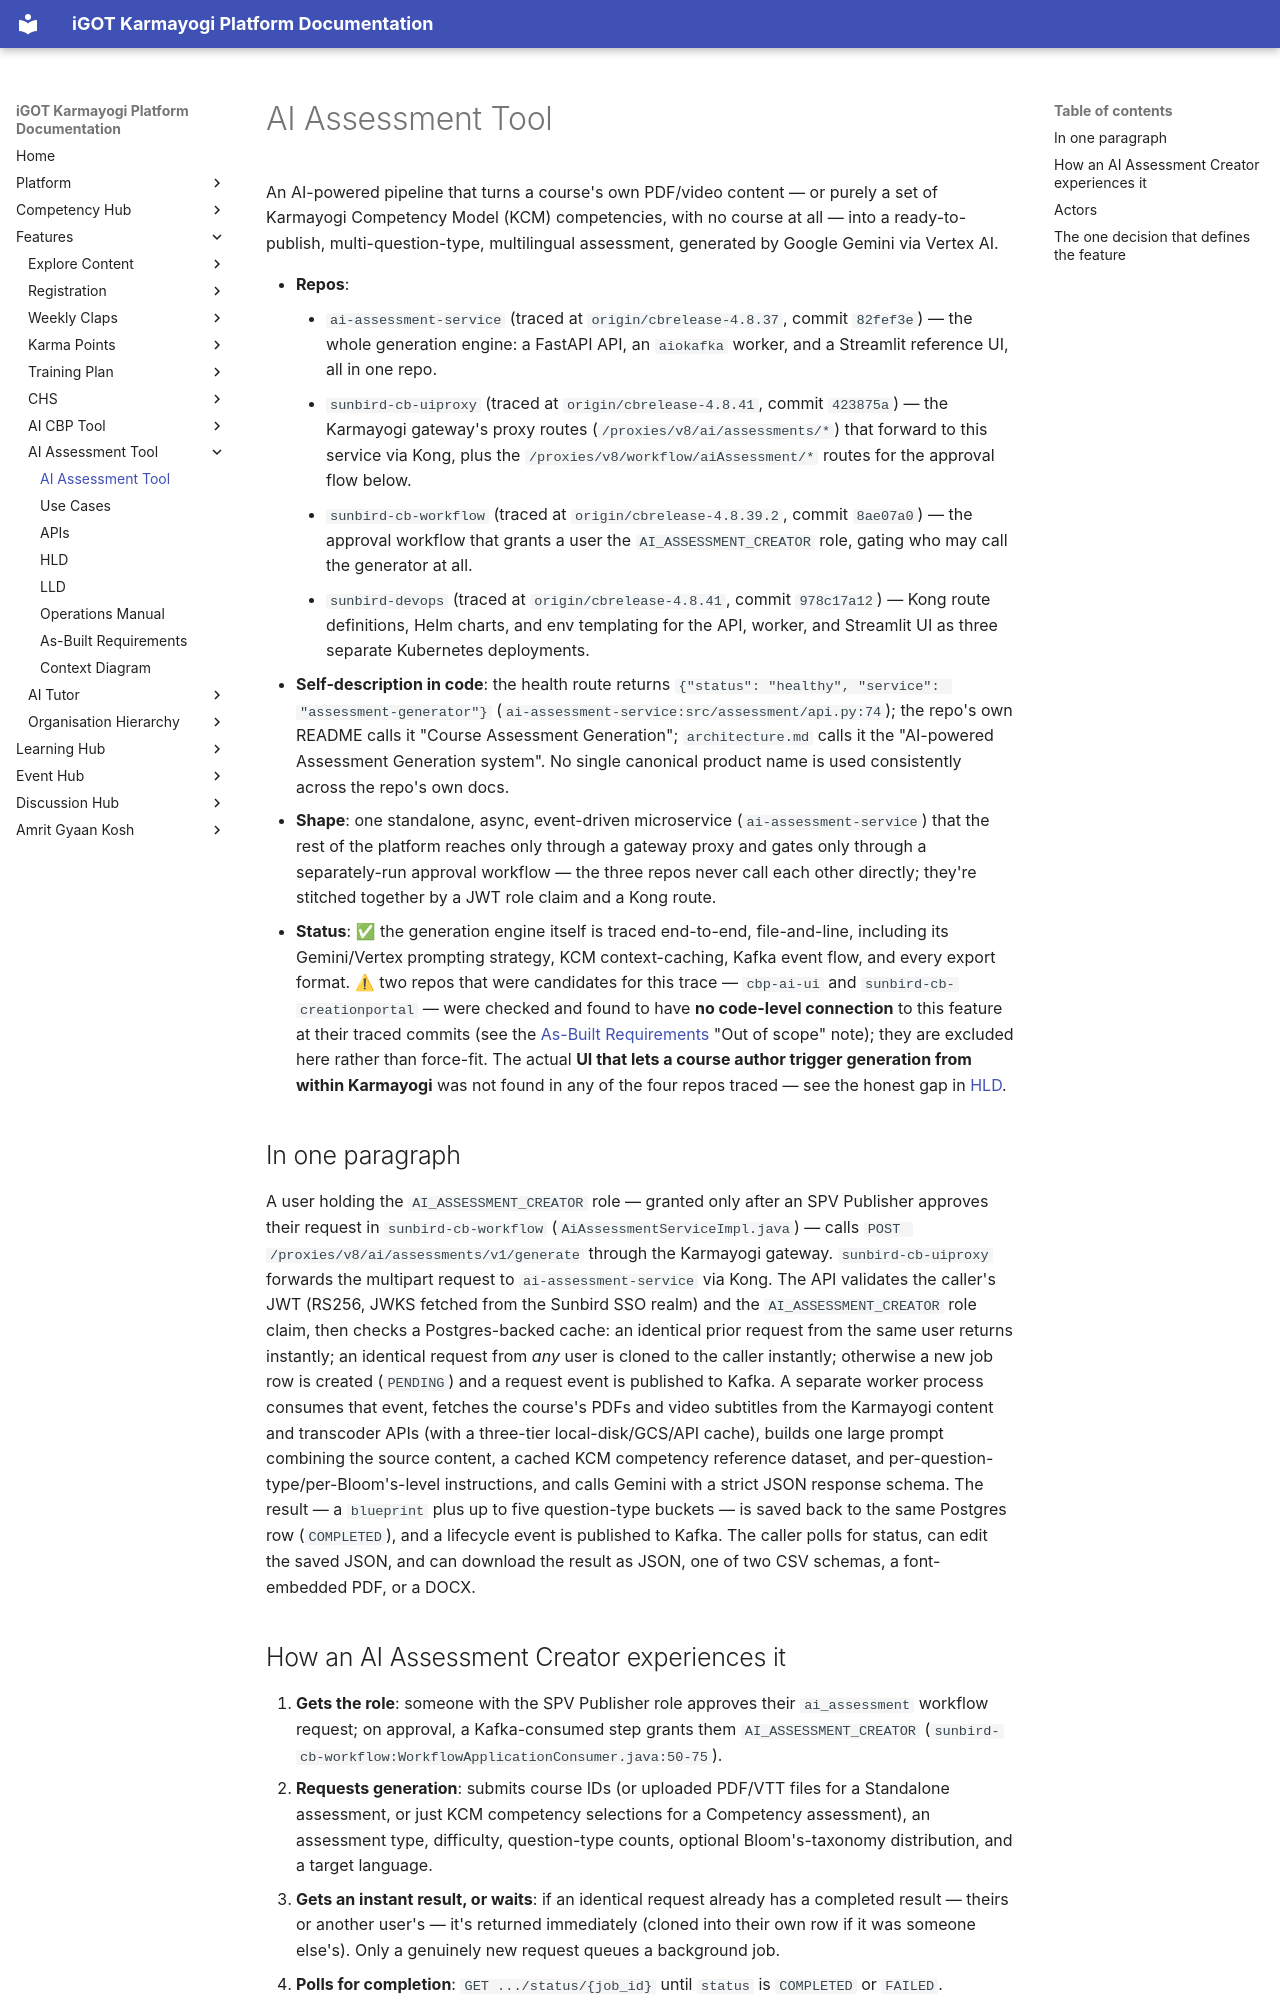

repository: KB-iGOT/igot-docs · page: learning-hub/ai-assessment-tool/index.html · generator: mkdocs

# AI Assessment Tool

An AI-powered pipeline that turns a course's own PDF/video content — or
purely a set of Karmayogi Competency Model (KCM) competencies, with no
course at all — into a ready-to-publish, multi-question-type, multilingual
assessment, generated by Google Gemini via Vertex AI.

- **Repos**:
    - `ai-assessment-service` (traced at `origin/cbrelease-4.8.37`, commit
      `82fef3e`) — the whole generation engine: a FastAPI API, an
      `aiokafka` worker, and a Streamlit reference UI, all in one repo.
    - `sunbird-cb-uiproxy` (traced at `origin/cbrelease-4.8.41`, commit
      `423875a`) — the Karmayogi gateway's proxy routes
      (`/proxies/v8/ai/assessments/*`) that forward to this service via
      Kong, plus the `/proxies/v8/workflow/aiAssessment/*` routes for the
      approval flow below.
    - `sunbird-cb-workflow` (traced at `origin/cbrelease-4.8.39.2`, commit
      `8ae07a0`) — the approval workflow that grants a user the
      `AI_ASSESSMENT_CREATOR` role, gating who may call the generator at
      all.
    - `sunbird-devops` (traced at `origin/cbrelease-4.8.41`, commit
      `978c17a12`) — Kong route definitions, Helm charts, and env
      templating for the API, worker, and Streamlit UI as three separate
      Kubernetes deployments.
- **Self-description in code**: the health route returns
  `{"status": "healthy", "service": "assessment-generator"}`
  (`ai-assessment-service:src/assessment/api.py:74`); the repo's own README
  calls it "Course Assessment Generation"; `architecture.md` calls it the
  "AI-powered Assessment Generation system". No single canonical product
  name is used consistently across the repo's own docs.
- **Shape**: one standalone, async, event-driven microservice
  (`ai-assessment-service`) that the rest of the platform reaches only
  through a gateway proxy and gates only through a separately-run approval
  workflow — the three repos never call each other directly; they're
  stitched together by a JWT role claim and a Kong route.
- **Status**: ✅ the generation engine itself is traced end-to-end,
  file-and-line, including its Gemini/Vertex prompting strategy, KCM
  context-caching, Kafka event flow, and every export format. ⚠ two repos
  that were candidates for this trace — `cbp-ai-ui` and
  `sunbird-cb-creationportal` — were checked and found to have **no
  code-level connection** to this feature at their traced commits (see the
  [As-Built Requirements](as-built-requirements.md) "Out of scope" note);
  they are excluded here rather than force-fit. The actual **UI that lets a
  course author trigger generation from within Karmayogi** was not found in
  any of the four repos traced — see the honest gap in [HLD](hld.md).

## In one paragraph

A user holding the `AI_ASSESSMENT_CREATOR` role — granted only after an SPV
Publisher approves their request in `sunbird-cb-workflow`
(`AiAssessmentServiceImpl.java`) — calls
`POST /proxies/v8/ai/assessments/v1/generate` through the Karmayogi gateway.
`sunbird-cb-uiproxy` forwards the multipart request to `ai-assessment-service`
via Kong. The API validates the caller's JWT (RS256, JWKS fetched from the
Sunbird SSO realm) and the `AI_ASSESSMENT_CREATOR` role claim, then checks a
Postgres-backed cache: an identical prior request from the same user returns
instantly; an identical request from *any* user is cloned to the caller
instantly; otherwise a new job row is created (`PENDING`) and a request event
is published to Kafka. A separate worker process consumes that event, fetches
the course's PDFs and video subtitles from the Karmayogi content and
transcoder APIs (with a three-tier local-disk/GCS/API cache), builds one
large prompt combining the source content, a cached KCM competency reference
dataset, and per-question-type/per-Bloom's-level instructions, and calls
Gemini with a strict JSON response schema. The result — a `blueprint` plus up
to five question-type buckets — is saved back to the same Postgres row
(`COMPLETED`), and a lifecycle event is published to Kafka. The caller polls
for status, can edit the saved JSON, and can download the result as JSON,
one of two CSV schemas, a font-embedded PDF, or a DOCX.
